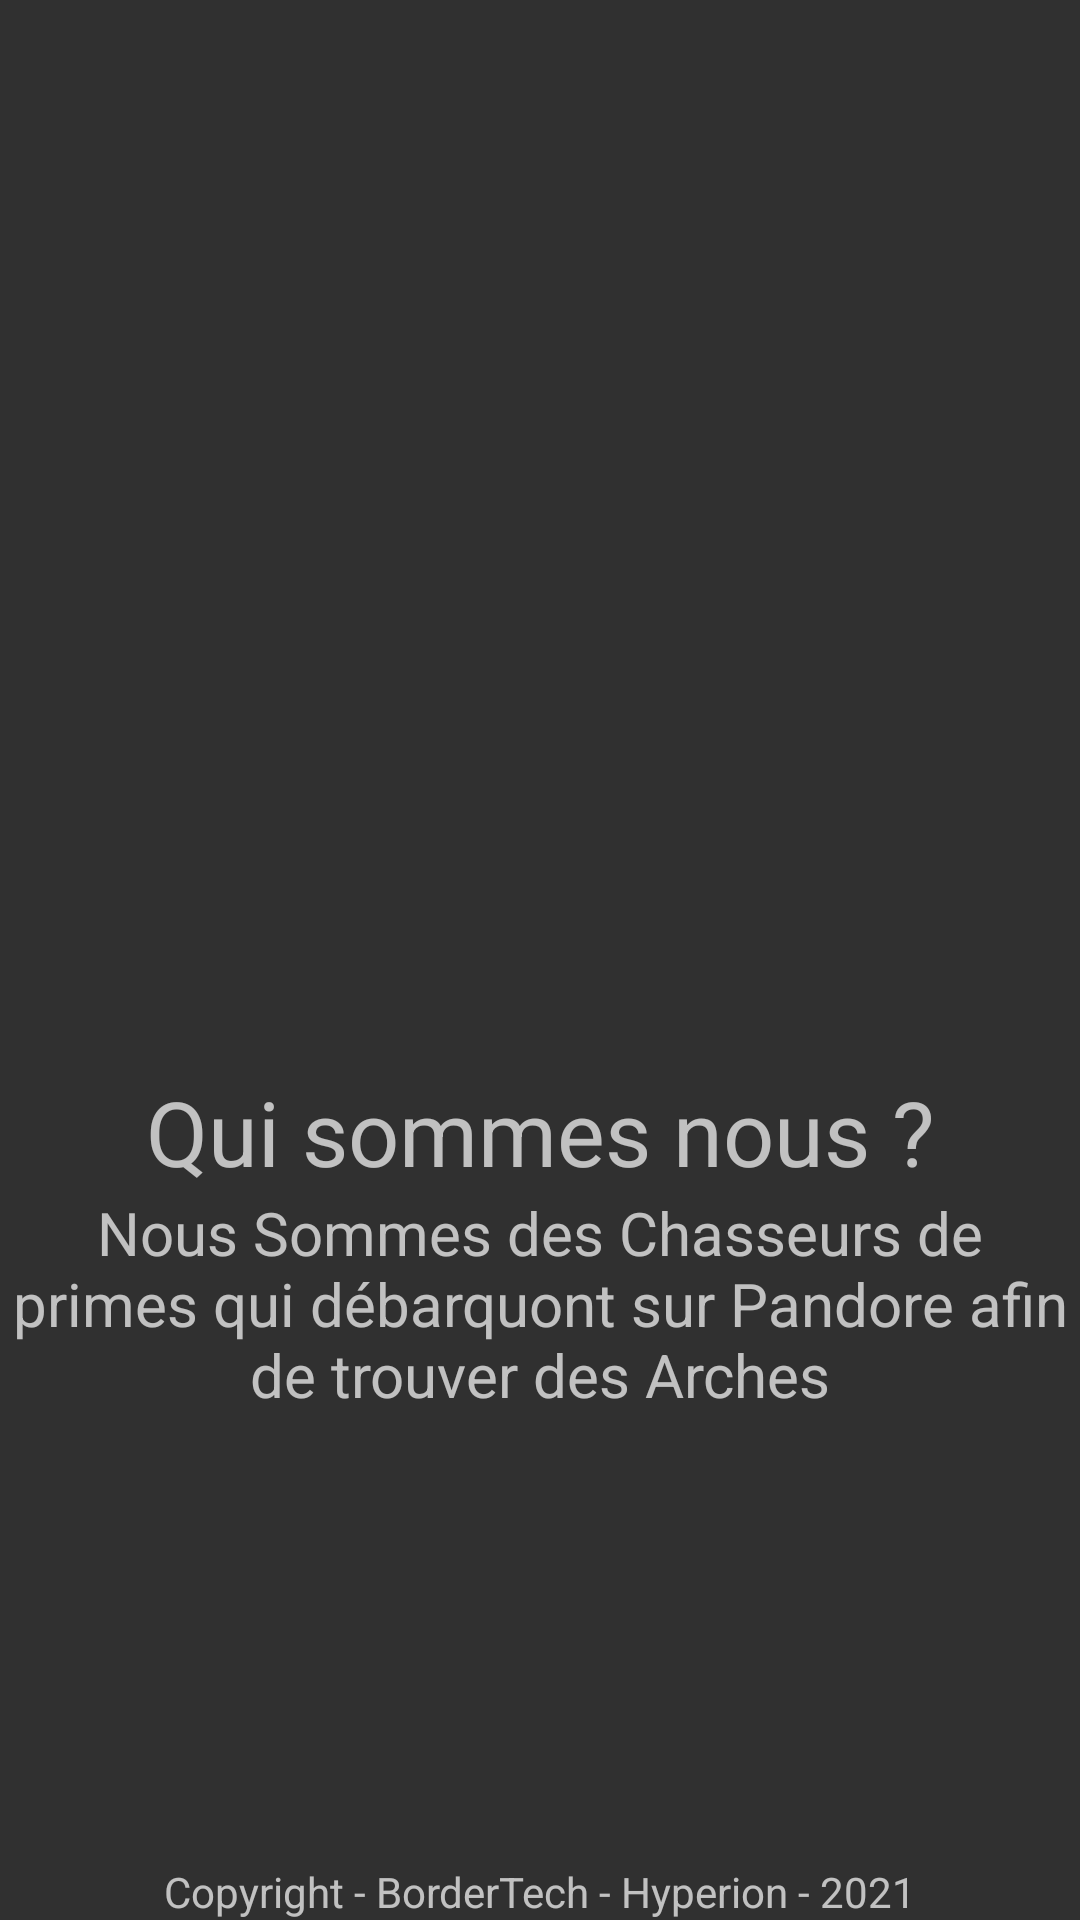

Produce the Android XML layout that renders to this screen, including the resource entries it uses.
<!-- AndroidManifest.xml: application theme Theme.Hyperion -->
<!-- res/layout/fragment_about.xml -->
<?xml version="1.0" encoding="utf-8"?>
<androidx.constraintlayout.widget.ConstraintLayout
        xmlns:android="http://schemas.android.com/apk/res/android"
        xmlns:app="http://schemas.android.com/apk/res-auto"
        xmlns:tools="http://schemas.android.com/tools"
        android:layout_width="match_parent"
        android:layout_height="match_parent"
        tools:context=".ui.about.AboutFragment">
    <LinearLayout
            android:orientation="vertical"
            android:layout_width="match_parent"
            android:layout_height="match_parent">
        <ImageView
                android:src="@drawable/logo"
                android:layout_width="wrap_content"
                android:layout_height="357dp"
                android:id="@+id/logo"/>
        <TextView
                android:textSize="30sp"
                android:gravity="center"
                android:text="@string/about_question"
                android:layout_width="match_parent"
                android:layout_height="wrap_content"/>
        <TextView
                android:gravity="center"
                android:textSize="20sp"
                android:text="@string/about_desc"
                android:layout_width="match_parent"
                android:layout_height="wrap_content"/>
        <TextView
                android:text="@string/about_copyright"
                android:layout_weight="1"
                android:layout_width="match_parent"
                android:gravity="bottom|center"
                android:layout_height="0dp"
                android:id="@+id/copyright"/>
    </LinearLayout>
</androidx.constraintlayout.widget.ConstraintLayout>
<!-- resources referenced by this layout -->
<resources>
  <string name="about_copyright">Copyright - BorderTech - Hyperion - 2021</string>
  <string name="about_desc">Nous Sommes des Chasseurs de primes qui débarquont sur Pandore afin de trouver des Arches</string>
  <string name="about_question">Qui sommes nous ?</string>
  <style name="Theme.Hyperion" parent="Theme.AppCompat.NoActionBar">
          
          <item name="colorPrimary">@color/yellow</item>
          <item name="colorPrimaryVariant">@color/yellow_dark</item>
          <item name="colorOnPrimary">@color/white</item>
          
          <item name="colorSecondary">@color/teal_200</item>
          <item name="colorSecondaryVariant">@color/teal_700</item>
          <item name="colorOnSecondary">@color/black</item>
          
          <item name="android:statusBarColor" tools:targetApi="l">?attr/colorPrimaryVariant</item>
          <item name="backgroundColor">@color/back_ground</item>
          <item name="actionMenuTextColor">@color/white</item>
      </style>
  <color name="yellow">#FFFFC300</color>
  <color name="yellow_dark">#D2A100</color>
  <color name="white">#FFFFFFFF</color>
  <color name="teal_200">#FF03DAC5</color>
  <color name="teal_700">#FF018786</color>
  <color name="black">#FF000000</color>
  <color name="back_ground">#FF343434</color>
</resources>
